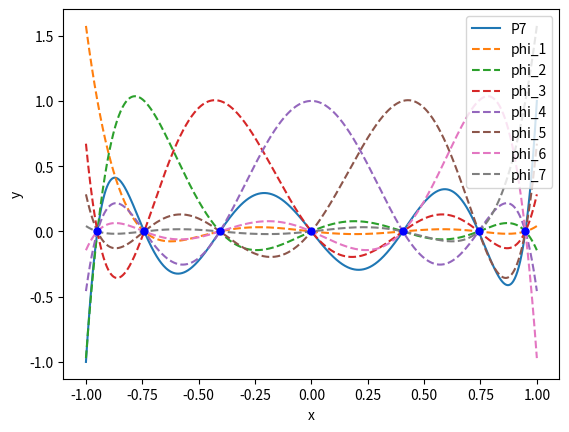

The matplotlib source for this figure:
import numpy as np
import matplotlib.pyplot as plt
from scipy.special import legendre
import sympy as sp 

#Define Legendre Polynomials individually?



#Implementing Newton Raphson Method for root finding

#Recall we are working in the -1 to 1 domain 

#Also recall nth LP has n roots, need to find a way for the algorithm 
#to scan the entire domain 

tol = 10**(-15)
x = sp.symbols('x')
x_arr = np.linspace(-1,1,1000)

def NRalgorithm(n):

	func = legendre(n)
	derf = func.deriv()

	x0 = -1 
	RootArr = []	

	while x0 < 1:
		x0 += 0.01
		if func(x0)*func(x0 + 0.01) < 0: #using this to id a region with a root  
			while abs(func(x0)) > tol:
				x0 = x0 - (func(x0)/derf(x0))			 
			RootArr.append(x0) 
	return RootArr

#collecting sample points (in arrays, by degree of legendre polynomial)
xp0 = NRalgorithm(0)
xp1 = NRalgorithm(1)
xp2 = NRalgorithm(2)
xp3 = NRalgorithm(3)
xp4 = NRalgorithm(4)
xp5 = NRalgorithm(5)
xp6 = NRalgorithm(6)
xp7 = NRalgorithm(7)

#Sanity check: checking number of roots:
print("length checks:", len(xp0), len(xp1), len(xp2), len(xp3), len(xp4), len(xp5), len(xp6), len(xp7))

#Finding the indicator polynomials

def PolInd(N, k):
	xpi = NRalgorithm(N)
	jarr = []
	for i in range(1,N+1):
		if i != k: #end point in range is otherwise excluded
			j = (x - xpi[i-1])/(xpi[k-1] - xpi[i-1]) #accounting for index starts at 0
			jarr.append(j)
	product = np.prod(jarr)
	return product

print("Trial Polynomial", PolInd(3,1))
print("Trial Evaluated Polynomial", PolInd(3,1).subs(x, 0.5))

#N = 7 Legendre Polynomial
P7 = legendre(7)

#indicator polynomials for N = 7
phi_1f = sp.lambdify(x, PolInd(7,1), modules='numpy')
phi_2f = sp.lambdify(x, PolInd(7,2), modules='numpy')
phi_3f = sp.lambdify(x, PolInd(7,3), modules='numpy')
phi_4f = sp.lambdify(x, PolInd(7,4), modules='numpy')
phi_5f = sp.lambdify(x, PolInd(7,5), modules='numpy')
phi_6f = sp.lambdify(x, PolInd(7,6), modules='numpy')
phi_7f = sp.lambdify(x, PolInd(7,7), modules='numpy')

#plot


plt.plot(x_arr, P7(x_arr), label = 'P7', linestyle = '-') 

plt.plot(x_arr, phi_1f(x_arr), label = 'phi_1',  linestyle = 'dashed')
plt.plot(x_arr, phi_2f(x_arr), label = 'phi_2', linestyle = 'dashed')
plt.plot(x_arr, phi_3f(x_arr), label = 'phi_3', linestyle = 'dashed')
plt.plot(x_arr, phi_4f(x_arr), label = 'phi_4', linestyle = 'dashed')
plt.plot(x_arr, phi_5f(x_arr), label = 'phi_5', linestyle = 'dashed')
plt.plot(x_arr, phi_6f(x_arr), label = 'phi_6', linestyle = 'dashed')
plt.plot(x_arr, phi_7f(x_arr), label = 'phi_7', linestyle = 'dashed')

plt.plot(NRalgorithm(7), P7(NRalgorithm(7)), marker = 'o', color = 'b', ms = 5,  linestyle = 'None')

plt.xlabel("x")
plt.ylabel("y")
plt.legend()
plt.show()
